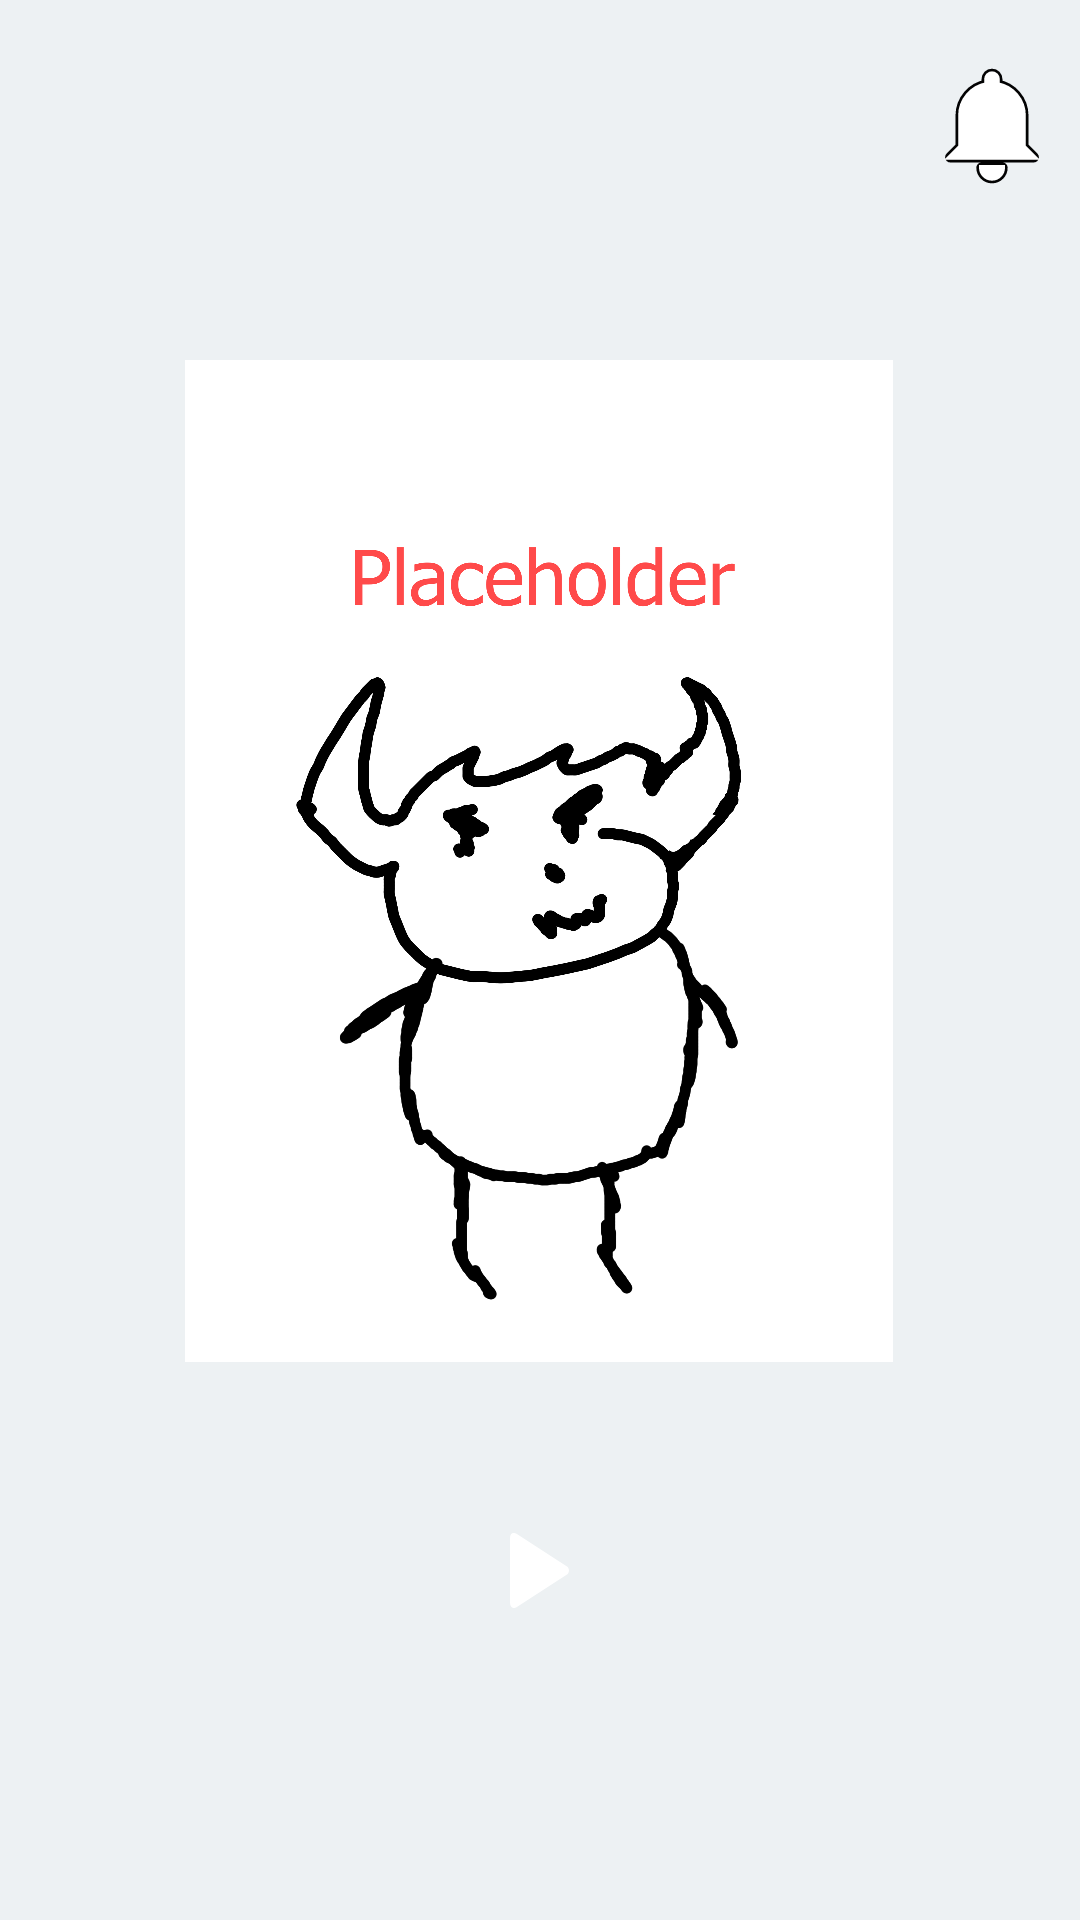

Write the Android layout XML for this screen, with the resource values it uses.
<!-- AndroidManifest.xml: application theme Theme.SaluData -->
<!-- res/layout/fragment_home.xml -->
<?xml version="1.0" encoding="utf-8"?>
<androidx.constraintlayout.widget.ConstraintLayout xmlns:android="http://schemas.android.com/apk/res/android"
    xmlns:app="http://schemas.android.com/apk/res-auto"
    xmlns:tools="http://schemas.android.com/tools"
    android:layout_width="match_parent"
    android:layout_height="match_parent"
    android:background="#edf1f3"
    tools:context=".mainFragments.Home">

    <ScrollView
        android:layout_width="match_parent"
        android:layout_height="match_parent"
        tools:layout_editor_absoluteX="0dp"
        tools:layout_editor_absoluteY="0dp">

        <androidx.constraintlayout.widget.ConstraintLayout
            android:layout_width="match_parent"
            android:layout_height="wrap_content" >

            <ImageView
                android:id="@+id/imageView"
                android:layout_width="246dp"
                android:layout_height="334dp"
                android:layout_marginTop="120dp"
                android:maxWidth="246dp"
                android:maxHeight="334dp"
                android:src="@drawable/placeholder"
                app:layout_constraintEnd_toEndOf="parent"
                app:layout_constraintHorizontal_bias="0.496"
                app:layout_constraintStart_toStartOf="parent"
                app:layout_constraintTop_toTopOf="parent" />

            <androidx.appcompat.widget.AppCompatButton
                android:id="@+id/button"
                android:layout_width="wrap_content"
                android:layout_height="wrap_content"
                android:layout_marginStart="32dp"
                android:layout_marginTop="64dp"
                android:layout_marginEnd="32dp"
                android:backgroundTint="#24C518"
                android:drawableStart="@drawable/play_svgrepo_com"
                android:gravity="center"

                android:text="Iniciar"
                android:textColor="#FFFFFF"
                android:visibility="gone"
                app:layout_constraintEnd_toEndOf="parent"
                app:layout_constraintStart_toStartOf="parent"
                app:layout_constraintTop_toBottomOf="@+id/imageView" />

            <ImageButton
                android:id="@+id/imageButton"
                android:layout_width="54dp"
                android:layout_height="48dp"
                android:layout_marginStart="329dp"
                android:layout_marginTop="18dp"
                android:layout_marginEnd="28dp"
                android:background="@android:color/transparent"
                android:src="@drawable/notification_bell_svgrepo_com"
                app:layout_constraintEnd_toEndOf="parent"
                app:layout_constraintStart_toStartOf="parent"
                app:layout_constraintTop_toTopOf="parent" />

            <ImageButton
                android:id="@+id/goToChronometerButton"
                android:layout_width="66dp"
                android:layout_height="59dp"
                android:layout_marginStart="45dp"
                android:layout_marginTop="40dp"
                android:layout_marginEnd="45dp"
                android:background="@drawable/circle_fig"
                android:src="@drawable/play_svgrepo_com"
                app:layout_constraintEnd_toEndOf="parent"
                app:layout_constraintHorizontal_bias="0.498"
                app:layout_constraintStart_toStartOf="parent"
                app:layout_constraintTop_toBottomOf="@+id/imageView" />
        </androidx.constraintlayout.widget.ConstraintLayout>
    </ScrollView>
</androidx.constraintlayout.widget.ConstraintLayout>
<!-- resources referenced by this layout -->
<resources>
  <!-- drawable notification_bell_svgrepo_com (drawable) -->
  <vector xmlns:android="http://schemas.android.com/apk/res/android" android:height="50dp" android:viewportHeight="28.8" android:viewportWidth="28.8" android:width="50dp">
        
      <path android:fillColor="#ffffff" android:pathData="M12.4,22.4h4a2,2 0,0 1,-4 0ZM20.4,18.4L20.4,12.4a6,6 0,0 0,-5 -5.91L15.4,5.4a1,1 0,0 0,-2 0L13.4,6.49A6,6 0,0 0,8.4 12.4v6L6.4,20.4L22.4,20.4Z" android:strokeColor="#030303" android:strokeLineCap="round" android:strokeLineJoin="round" android:strokeWidth="2.016"/>
        
      <path android:fillColor="#ffffff" android:pathData="M12.4,22.4h4a2,2 0,0 1,-4 0ZM20.4,18.4L20.4,12.4a6,6 0,0 0,-5 -5.91L15.4,5.4a1,1 0,0 0,-2 0L13.4,6.49A6,6 0,0 0,8.4 12.4v6L6.4,20.4L22.4,20.4Z" android:strokeColor="#ffffff" android:strokeWidth="1"/>
      
  </vector>
  <!-- drawable placeholder: png bitmap (drawable, 264589 bytes) -->
  <!-- drawable play_svgrepo_com (drawable) -->
  <vector xmlns:android="http://schemas.android.com/apk/res/android"
      android:width="25dp"
      android:height="25dp"
      android:viewportWidth="28"
      android:viewportHeight="28">
    <path
        android:pathData="M24.415,12.554L5.418,0.311C4.291,-0.296 3,-0.233 3,1.946L3,26.054C3,28.046 4.385,28.36 5.418,27.689L24.415,15.446C25.197,14.647 25.197,13.353 24.415,12.554"
        android:strokeWidth="1"
        android:fillColor="#FFFFFF"
        android:fillType="evenOdd"
        android:strokeColor="#00000000"/>
  </vector>
  <style name="Theme.SaluData" parent="Base.Theme.SaluData" />
  <style name="Base.Theme.SaluData" parent="Theme.Material3.DayNight.NoActionBar">
          
          
      </style>
</resources>
